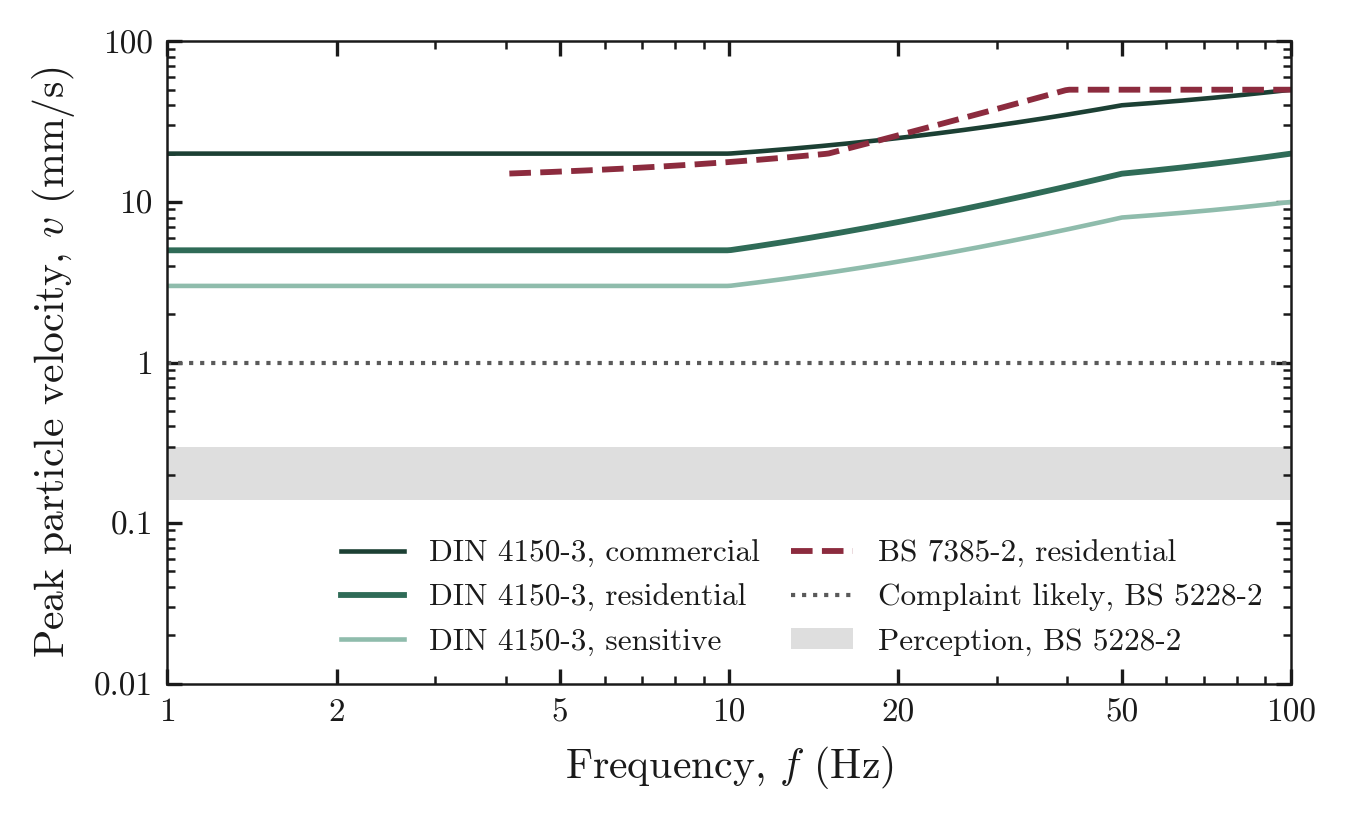

The table this chart was drawn from, first rows:
f_Hz, DIN_4150-3_commercial, DIN_4150-3_residential, DIN_4150-3_sensitive, BS_7385-2_residential
1, 20, 5, 3, nan
1.016, 20, 5, 3, nan
1.031, 20, 5, 3, nan
1.047, 20, 5, 3, nan
1.064, 20, 5, 3, nan
1.08, 20, 5, 3, nan
1.097, 20, 5, 3, nan
1.114, 20, 5, 3, nan
1.131, 20, 5, 3, nan
1.149, 20, 5, 3, nan
1.167, 20, 5, 3, nan
1.185, 20, 5, 3, nan
1.203, 20, 5, 3, nan
1.222, 20, 5, 3, nan
1.241, 20, 5, 3, nan
1.26, 20, 5, 3, nan
1.279, 20, 5, 3, nan
1.299, 20, 5, 3, nan
1.319, 20, 5, 3, nan
1.34, 20, 5, 3, nan
1.361, 20, 5, 3, nan
1.382, 20, 5, 3, nan
1.403, 20, 5, 3, nan
1.425, 20, 5, 3, nan
1.447, 20, 5, 3, nan
1.47, 20, 5, 3, nan
1.492, 20, 5, 3, nan
1.516, 20, 5, 3, nan
1.539, 20, 5, 3, nan
1.563, 20, 5, 3, nan
1.587, 20, 5, 3, nan
1.612, 20, 5, 3, nan
1.637, 20, 5, 3, nan
1.662, 20, 5, 3, nan
1.688, 20, 5, 3, nan
1.714, 20, 5, 3, nan
1.741, 20, 5, 3, nan
1.768, 20, 5, 3, nan
1.795, 20, 5, 3, nan
1.823, 20, 5, 3, nan
1.852, 20, 5, 3, nan
1.88, 20, 5, 3, nan
1.91, 20, 5, 3, nan
1.939, 20, 5, 3, nan
1.969, 20, 5, 3, nan
2, 20, 5, 3, nan
2.031, 20, 5, 3, nan
2.062, 20, 5, 3, nan
2.094, 20, 5, 3, nan
2.127, 20, 5, 3, nan
2.16, 20, 5, 3, nan
2.193, 20, 5, 3, nan
2.228, 20, 5, 3, nan
2.262, 20, 5, 3, nan
2.297, 20, 5, 3, nan
2.333, 20, 5, 3, nan
2.369, 20, 5, 3, nan
2.406, 20, 5, 3, nan
2.443, 20, 5, 3, nan
2.481, 20, 5, 3, nan
... 240 more rows
